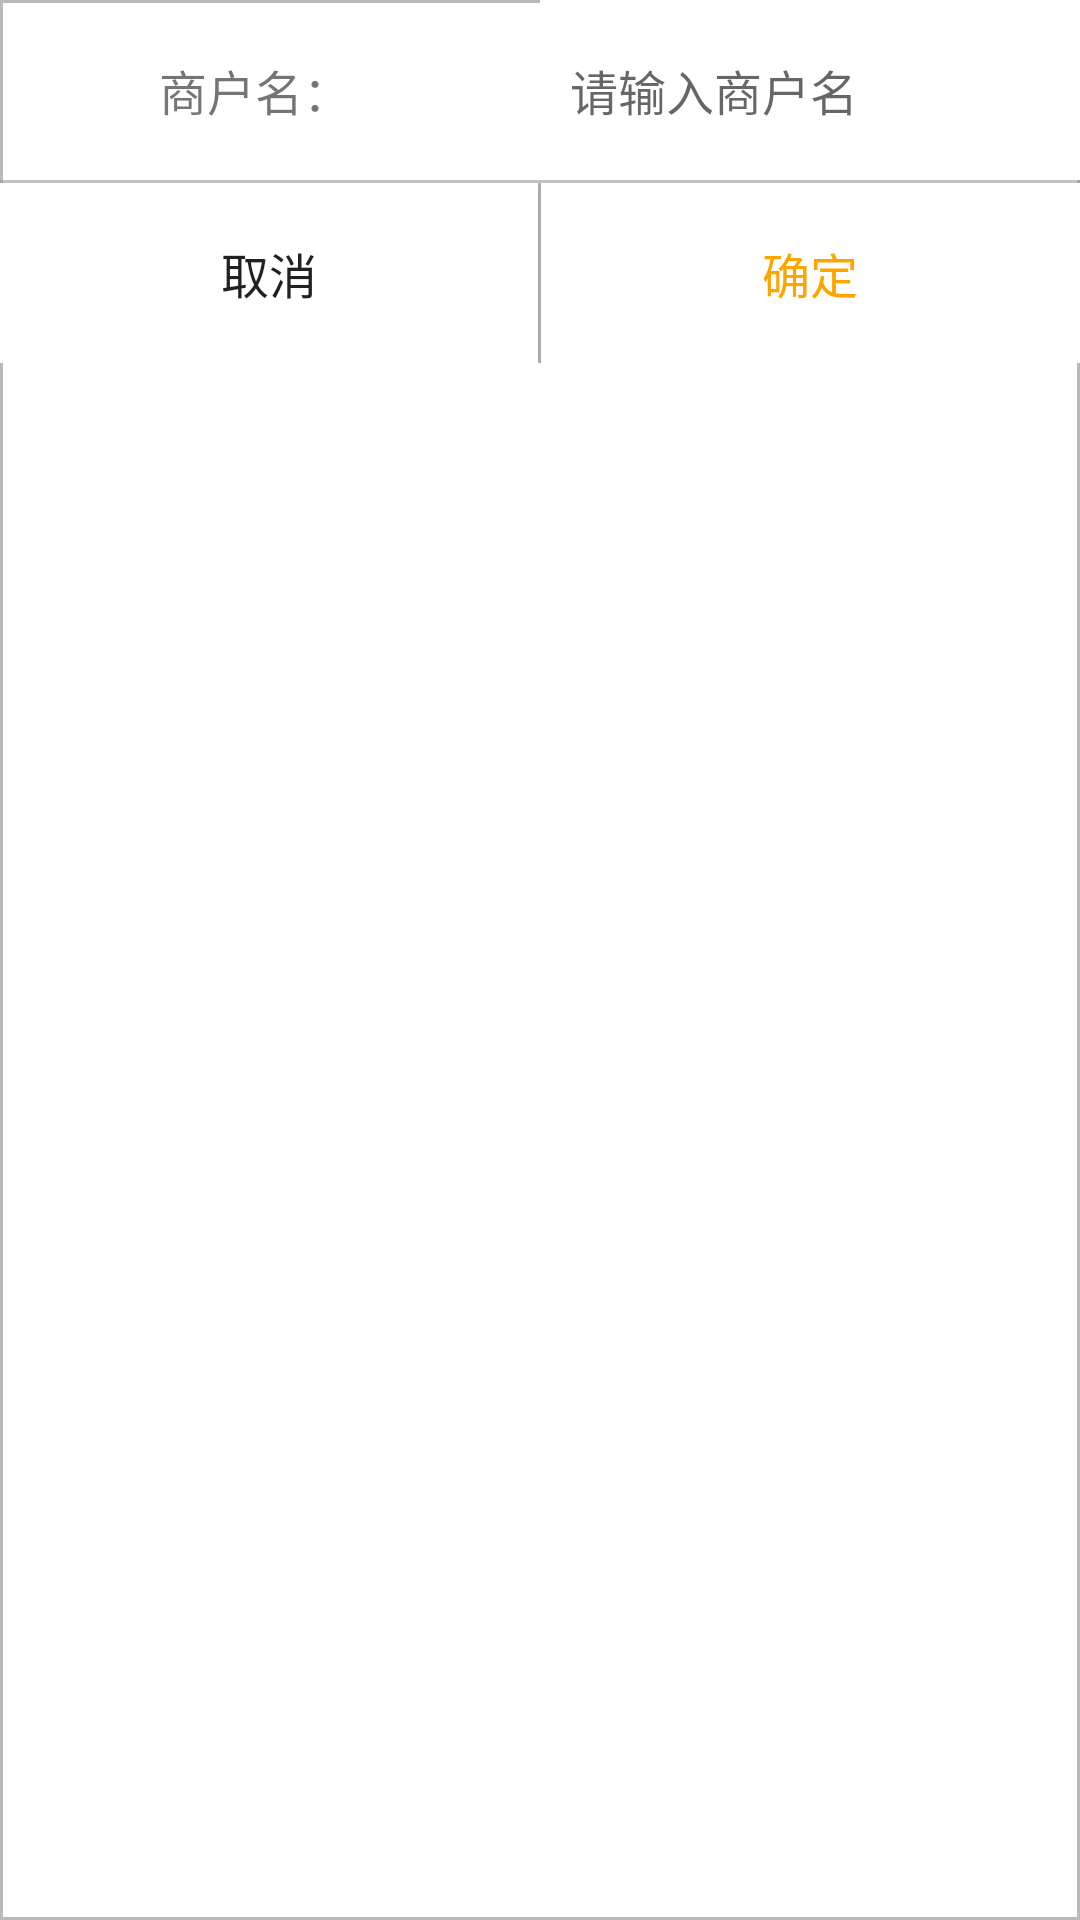

Layout XML and referenced resources for this Android screen:
<!-- AndroidManifest.xml: application theme AppTheme -->
<!-- res/layout/dialog_add_customer.xml -->
<?xml version="1.0" encoding="utf-8"?>
<LinearLayout
        xmlns:android="http://schemas.android.com/apk/res/android"
        android:background="@drawable/shape_dialog_bg"
        android:layout_width="match_parent"
        android:orientation="vertical"

        android:layout_height="wrap_content">
    <LinearLayout
            android:orientation="horizontal"
            android:layout_width="match_parent"
            android:layout_height="60dp">
        <TextView android:layout_width="0dp"
                  android:layout_height="match_parent"
                  android:text="商户名："
                  android:paddingRight="10dp"
                  android:gravity="center"
                  android:textSize="16sp"
                  android:layout_weight="1"/>
        <EditText android:layout_width="0dp"
                  android:background="#ffff"
                  android:id="@+id/et_name"
                  android:layout_height="match_parent"
                  android:paddingLeft="10dp"
                  android:singleLine="true"
                  android:hint="请输入商户名"
                  android:gravity="start|center_vertical"
                  android:textSize="16sp"
                  android:layout_weight="1"/>
    </LinearLayout>
    <View android:layout_width="match_parent" android:layout_height="1dp" android:background="#9999"/>
    <LinearLayout
            android:orientation="horizontal"
            android:layout_width="match_parent"
            android:layout_height="60dp">
        <Button android:layout_width="0dp"
                android:id="@+id/tv_cancel"
                android:layout_height="match_parent"
                android:background="#fff"
                android:text="取消"
                android:gravity="center"
                android:textSize="16sp"
                android:layout_weight="1"/>
        <View android:layout_width="1dp" android:layout_height="match_parent" android:background="#9999"/>

        <Button android:layout_width="0dp"
                android:id="@+id/tv_sure"
                android:background="#fff"
                android:layout_height="match_parent"
                android:textColor="#FFA500"
                android:text="确定"
                android:gravity="center"
                android:textSize="16sp"
                android:layout_weight="1"/>
    </LinearLayout>

</LinearLayout>
<!-- resources referenced by this layout -->
<resources>
  <!-- drawable shape_dialog_bg (drawable) -->
  <?xml version="1.0" encoding="utf-8"?>
  <shape xmlns:android="http://schemas.android.com/apk/res/android" android:shape="rectangle">
      <solid android:color="#efff"/>
      <stroke android:color="#a999" android:width="1dp"/>
  </shape>
  <style name="AppTheme" parent="Theme.AppCompat.Light.NoActionBar">
          
          <item name="colorPrimary">@color/colorPrimary</item>
          <item name="colorPrimaryDark">@color/colorPrimaryDark</item>
          <item name="colorAccent">@color/colorAccent</item>
          <item name="android:windowFullscreen">true</item>
      </style>
  <color name="colorPrimary">#008577</color>
  <color name="colorPrimaryDark">#00574B</color>
  <color name="colorAccent">#D81B60</color>
</resources>
